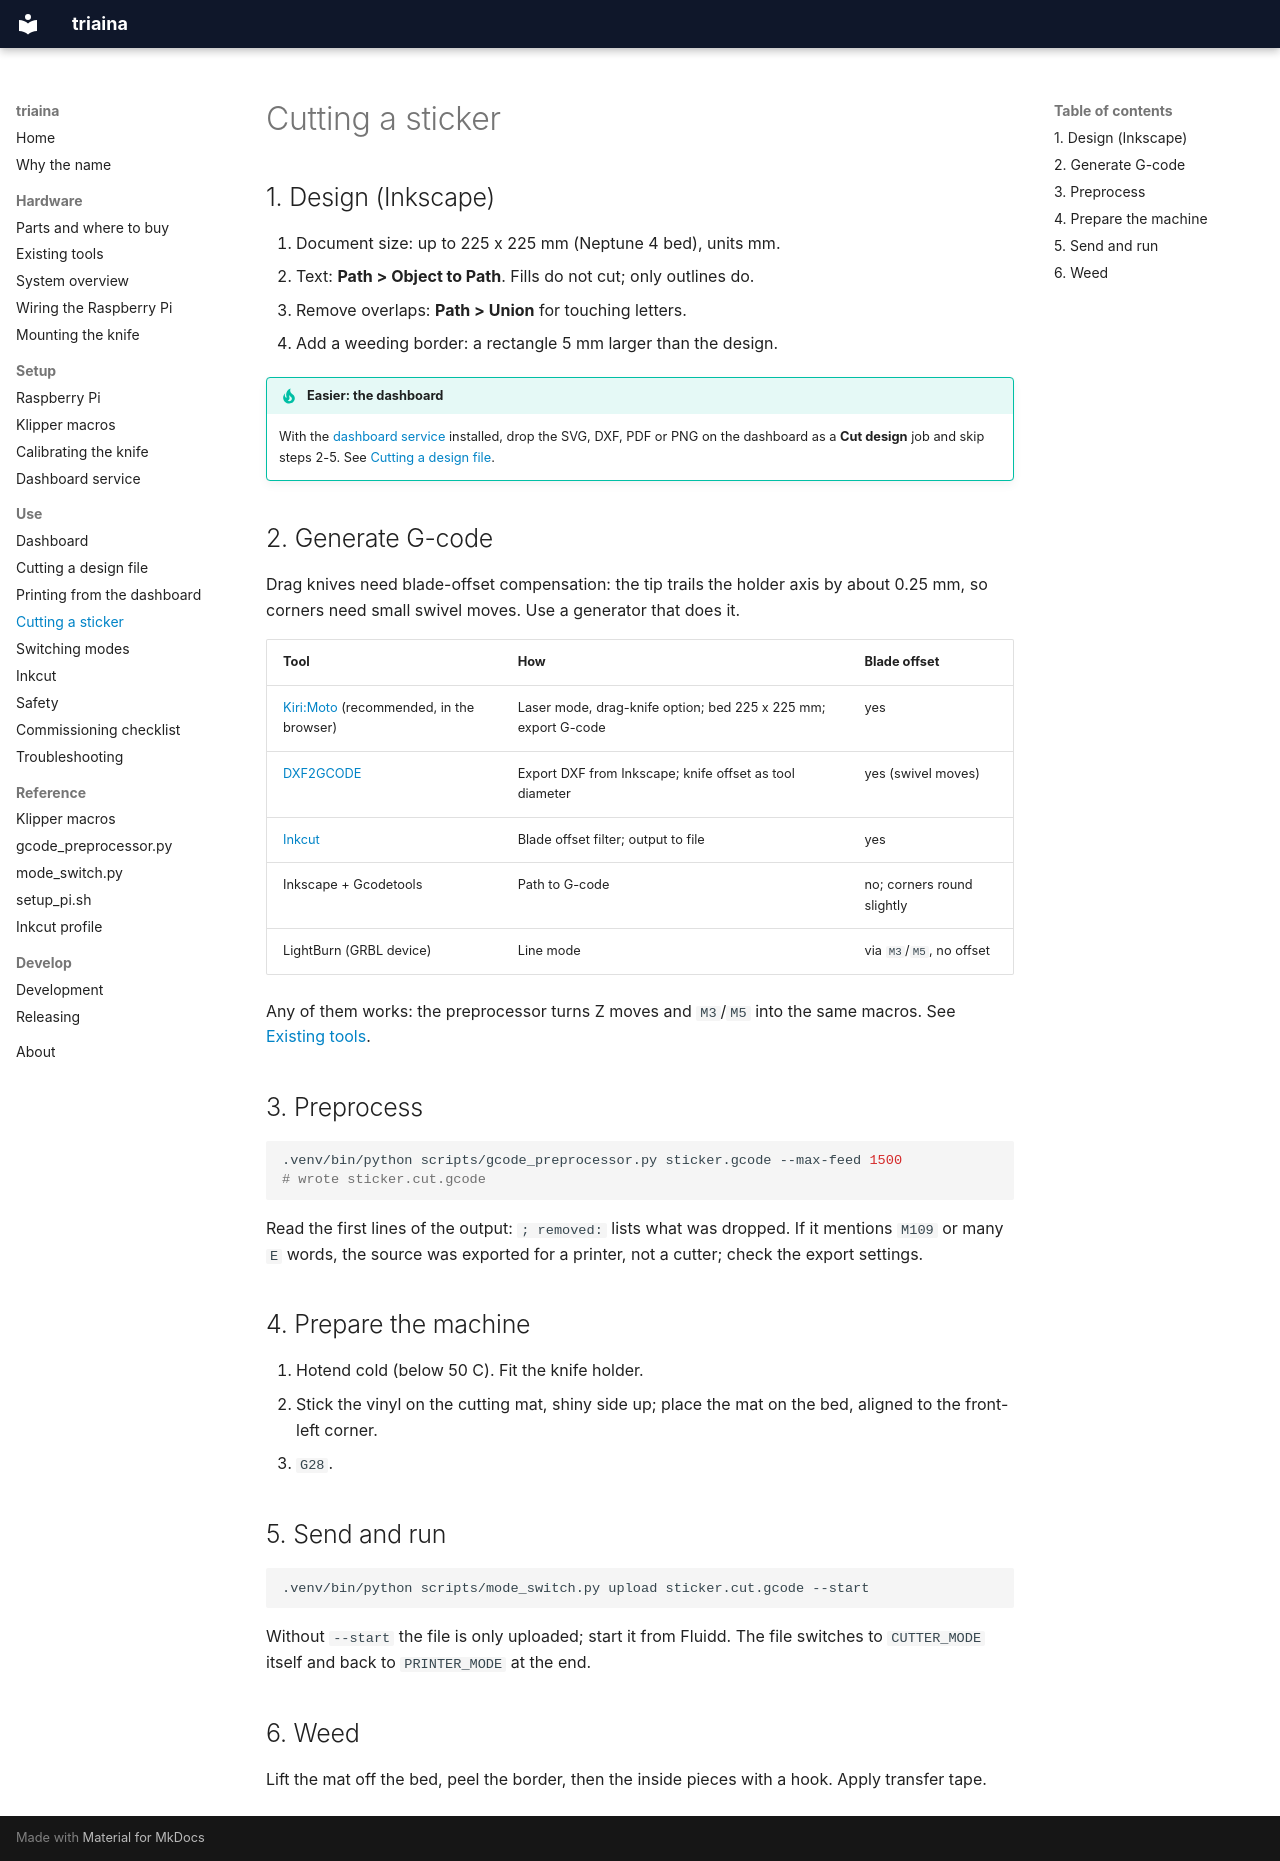

repository: nikolareljin/triaina · page: use/workflow/index.html · generator: mkdocs

# Cutting a sticker

## 1. Design (Inkscape)

1. Document size: up to 225 x 225 mm (Neptune 4 bed), units mm.
2. Text: **Path > Object to Path**. Fills do not cut; only outlines do.
3. Remove overlaps: **Path > Union** for touching letters.
4. Add a weeding border: a rectangle 5 mm larger than the design.

!!! tip "Easier: the dashboard"
    With the [dashboard service](../setup/service.md) installed, drop the SVG,
    DXF, PDF or PNG on the dashboard as a **Cut design** job and skip steps 2-5.
    See [Cutting a design file](designs.md).

## 2. Generate G-code

Drag knives need blade-offset compensation: the tip trails the holder axis by
about 0.25 mm, so corners need small swivel moves. Use a generator that does it.

| Tool | How | Blade offset |
|---|---|---|
| [Kiri:Moto](https://grid.space/kiri/) (recommended, in the browser) | Laser mode, drag-knife option; bed 225 x 225 mm; export G-code | yes |
| [DXF2GCODE](https://sourceforge.net/projects/dxf2gcode/) | Export DXF from Inkscape; knife offset as tool diameter | yes (swivel moves) |
| [Inkcut](inkcut.md) | Blade offset filter; output to file | yes |
| Inkscape + Gcodetools | Path to G-code | no; corners round slightly |
| LightBurn (GRBL device) | Line mode | via `M3`/`M5`, no offset |

Any of them works: the preprocessor turns Z moves and `M3`/`M5` into the same
macros. See [Existing tools](../hardware/prior-art.md).

## 3. Preprocess

```bash
.venv/bin/python scripts/gcode_preprocessor.py sticker.gcode --max-feed 1500
# wrote sticker.cut.gcode
```

Read the first lines of the output: `; removed:` lists what was dropped. If it
mentions `M109` or many `E` words, the source was exported for a printer, not a
cutter; check the export settings.

## 4. Prepare the machine

1. Hotend cold (below 50 C). Fit the knife holder.
2. Stick the vinyl on the cutting mat, shiny side up; place the mat on the bed,
   aligned to the front-left corner.
3. `G28`.

## 5. Send and run

```bash
.venv/bin/python scripts/mode_switch.py upload sticker.cut.gcode --start
```

Without `--start` the file is only uploaded; start it from Fluidd. The file
switches to `CUTTER_MODE` itself and back to `PRINTER_MODE` at the end.

## 6. Weed

Lift the mat off the bed, peel the border, then the inside pieces with a hook.
Apply transfer tape.
